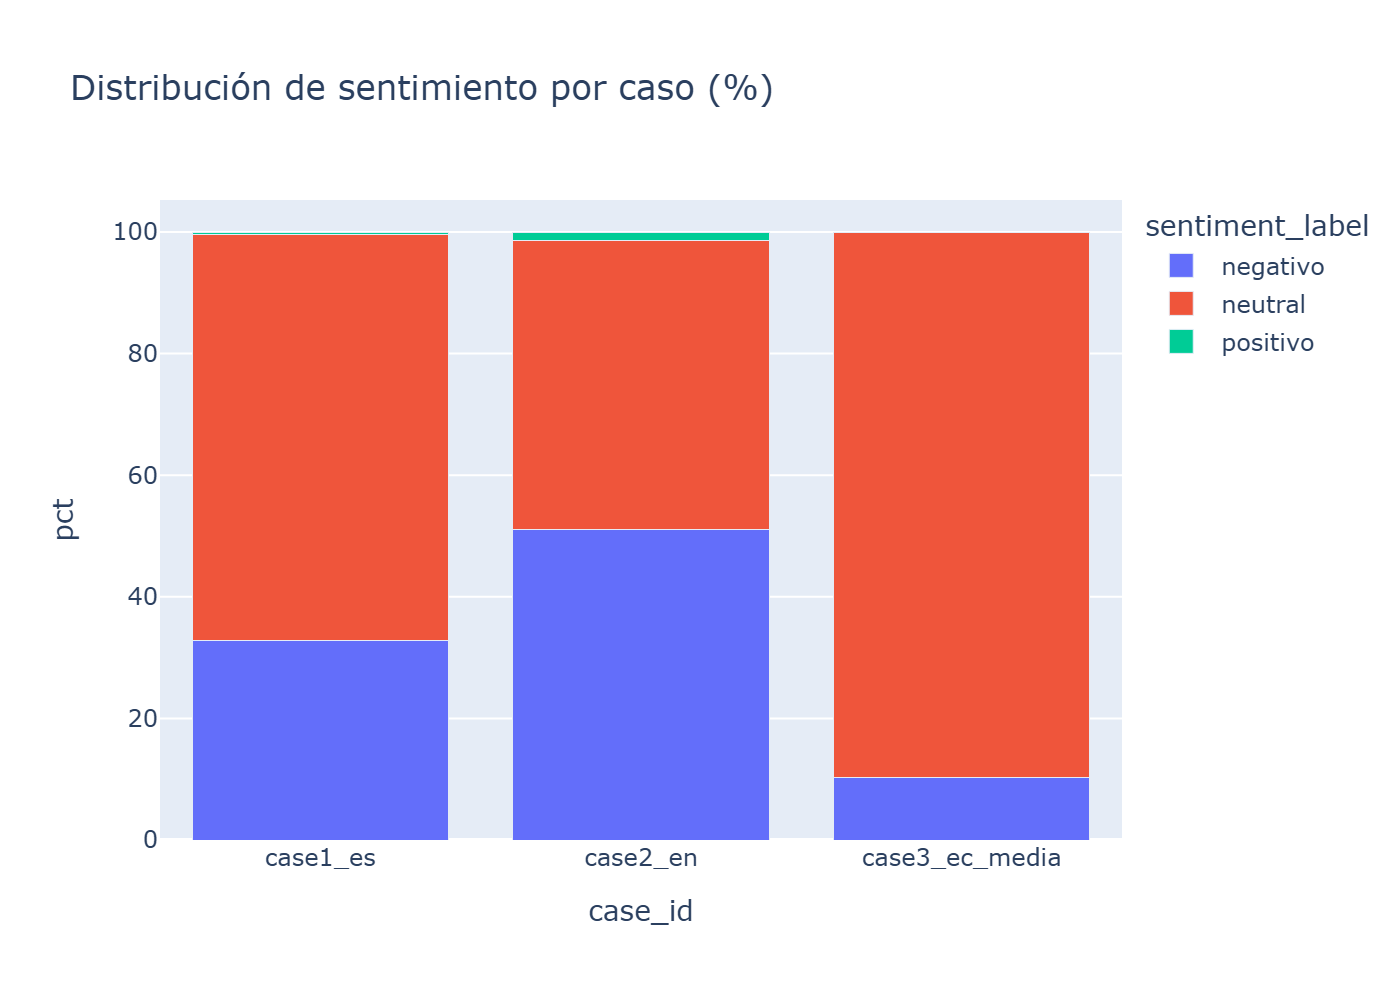

Source data for this figure (header and first rows):
case_id, sentiment_label, pct
case1_es, negativo, 32.8
case2_en, negativo, 51.0
case3_ec_media, negativo, 10.3
case1_es, neutral, 66.8
case2_en, neutral, 47.6
case3_ec_media, neutral, 89.7
case1_es, positivo, 0.4
case2_en, positivo, 1.3
case3_ec_media, positivo, 0.0
